Run: headless pygame with SDL's dummy video driver; simulated clock (each Clock.tick advances the game by its frame time, no real sleeping); random seed 0; keys injected as events and as key.get_pressed() state; no mouse input.
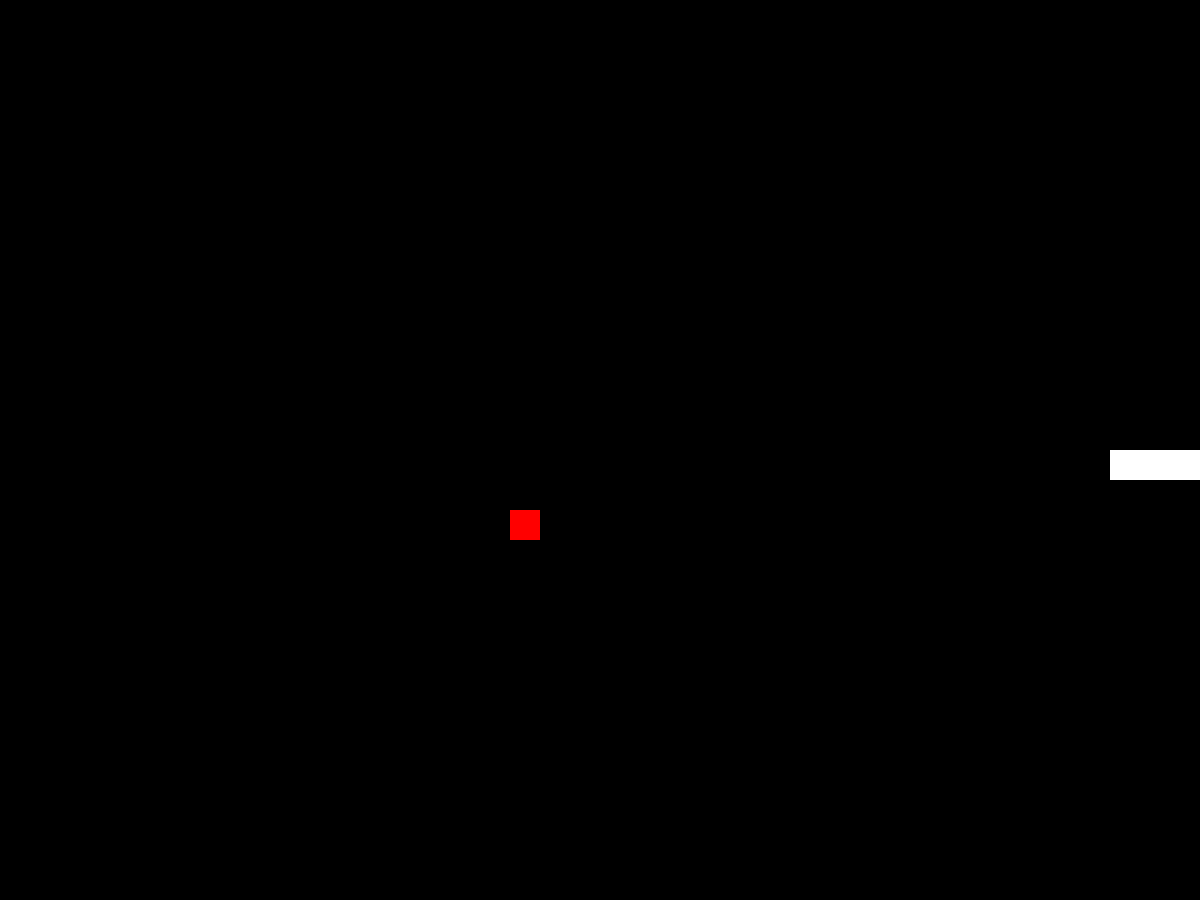
Frame 1 of 4 · flips 1–60 · no input
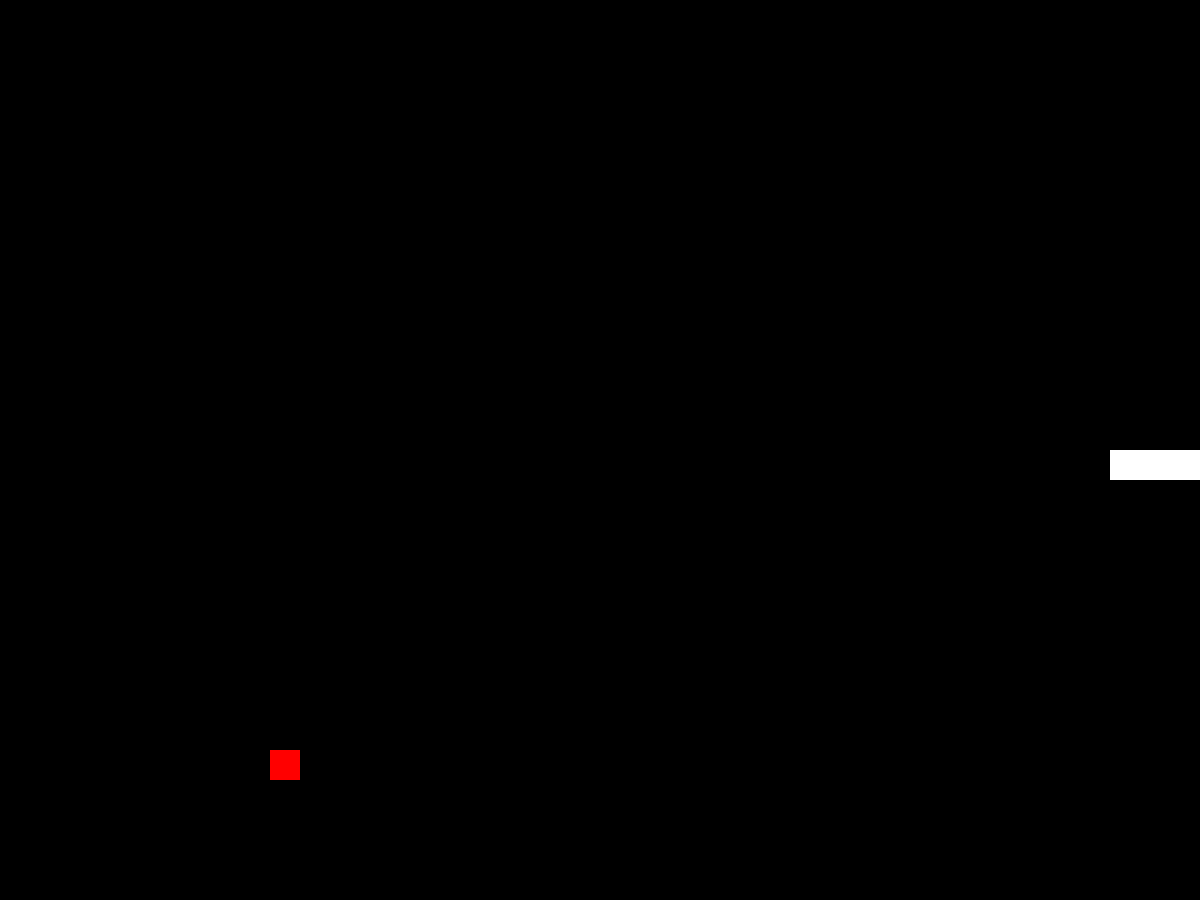
Frame 2 of 4 · flips 61–180 · tapped SPACE, RETURN · held RIGHT (→), D
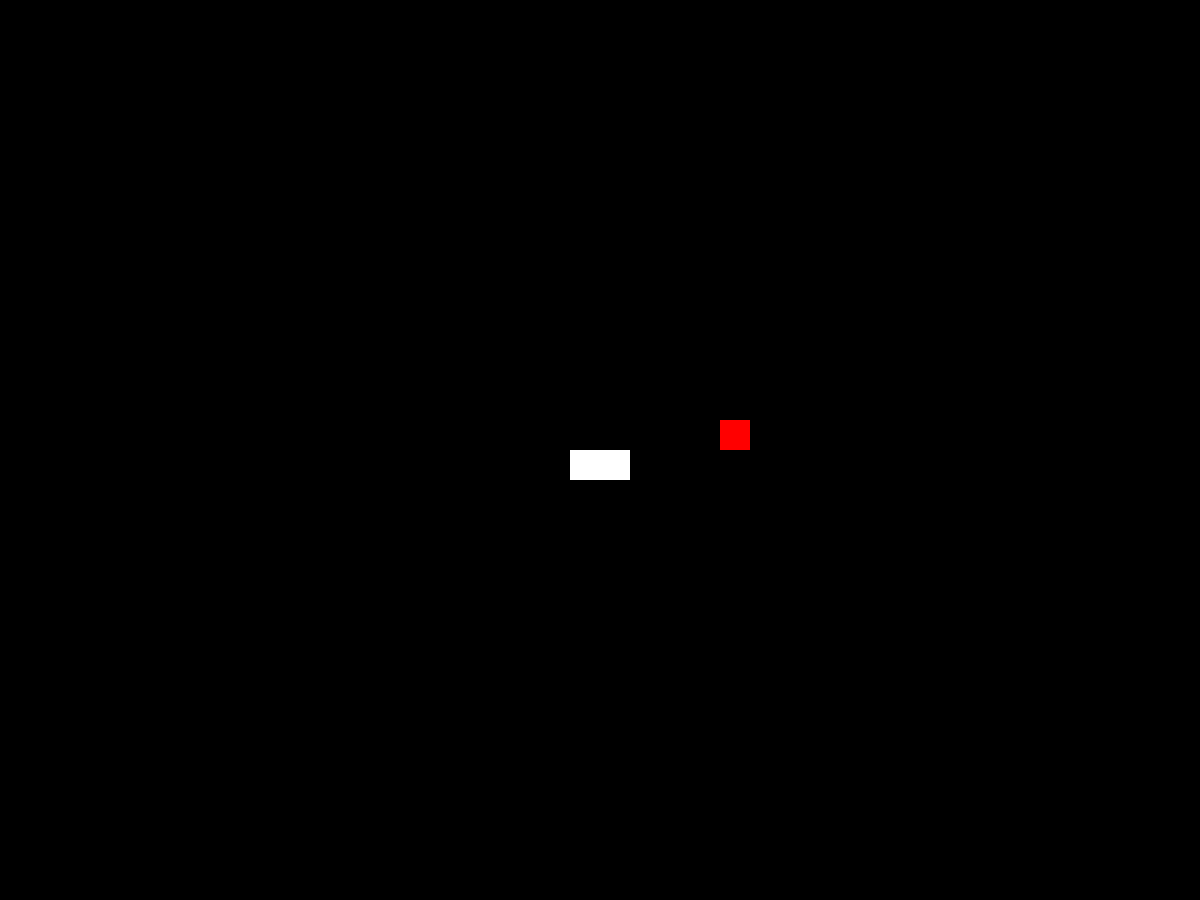
Frame 3 of 4 · flips 181–300 · held DOWN (↓), S
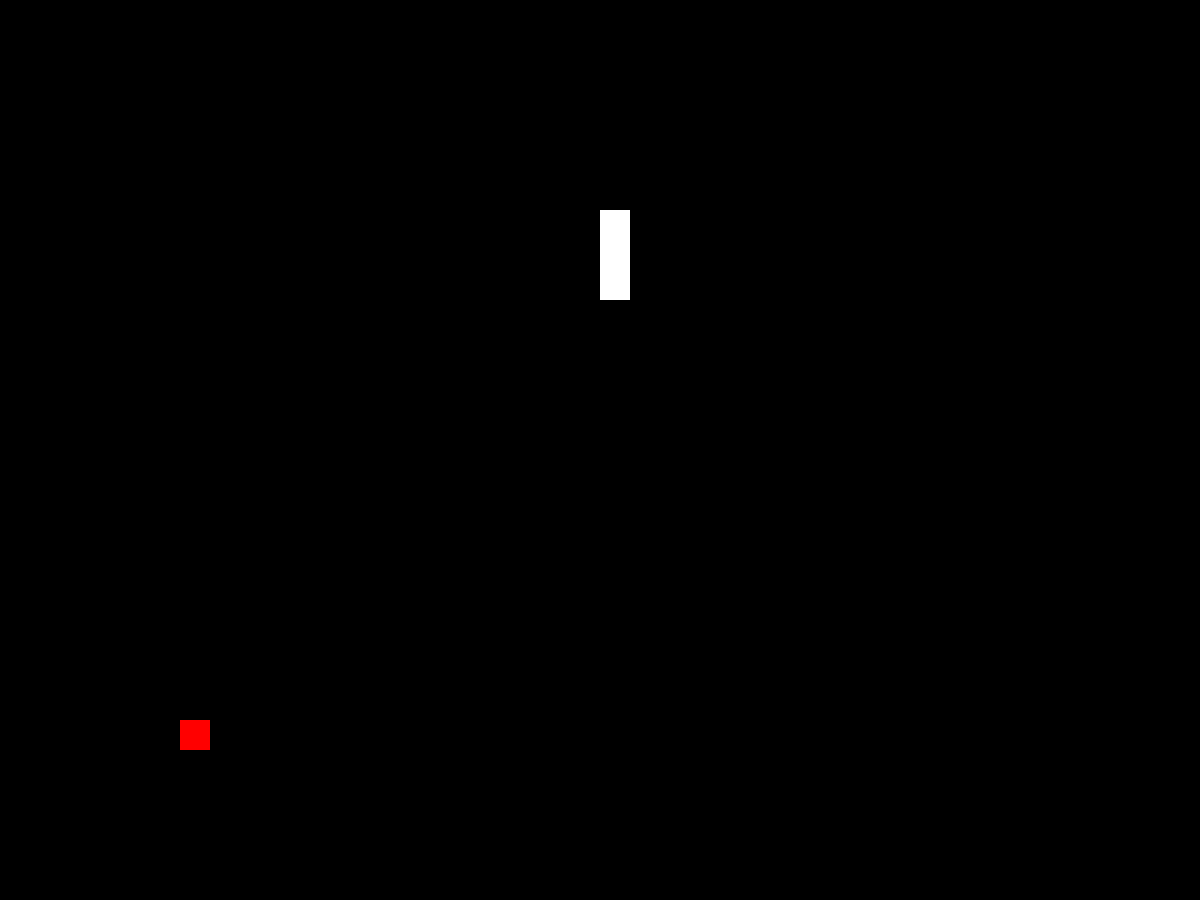
Frame 4 of 4 · flips 301–420 · held LEFT (←), A, UP (↑), W

The pygame program that drew these frames:

import pygame, random

# Game settings

# Snake cell and food size
WIDTH = 30
HEIGHT = 30

GAME_SPEED = 20


SCREENX = 40 * WIDTH
SCREENY = 30 * HEIGHT


# Directions
UP = (0, -1 * HEIGHT)
DOWN = (0, 1 * HEIGHT)
LEFT = (-1 * WIDTH, 0)
RIGHT = (1 * WIDTH, 0)

pygame.init()
pygame.display.set_caption("Snake")

# create game clock
clock = pygame.time.Clock()


# create the screen
screen = pygame.display.set_mode((SCREENX, SCREENY))

# set snake with initial position
def reset_snake():
    snake = [
        pygame.Rect(SCREENX // 2, SCREENY // 2, WIDTH, HEIGHT),
        pygame.Rect((SCREENX // 2) - WIDTH, SCREENY // 2, WIDTH, HEIGHT),
        pygame.Rect((SCREENX // 2) - WIDTH, SCREENY // 2, WIDTH, HEIGHT),
    ]
    return snake


def get_value_on_grid(x, y):
    return (x // WIDTH) * WIDTH, (y // HEIGHT) * HEIGHT


def generate_new_food():
    x, y = get_value_on_grid(random.randint(0, SCREENX), random.randint(0, SCREENY))
    return pygame.Rect(x, y, WIDTH, HEIGHT)


def reset_game():
    snake = reset_snake()
    food = generate_new_food()
    direction = RIGHT
    return snake, food, direction


snake, food, direction = reset_game()

# create the game loop
while True:
    clock.tick(GAME_SPEED)

    # update the screen
    pygame.display.flip()

    if pygame.event.get(pygame.QUIT):
        break

    # input handling
    pressed = pygame.key.get_pressed()
    if pressed[pygame.K_UP]:
        if direction != DOWN:
            direction = UP
    elif pressed[pygame.K_DOWN]:
        if direction != UP:
            direction = DOWN
    elif pressed[pygame.K_LEFT]:
        if direction != RIGHT:
            direction = LEFT
    elif pressed[pygame.K_RIGHT]:
        if direction != LEFT:
            direction = RIGHT

    # move the snake
    snake.insert(0, snake[0].move(direction))
    snake.pop()

    # check food collision
    if snake[0].colliderect(food):
        snake.insert(0, snake[0].move(direction))
        food = generate_new_food()

    # check if the snake hit the wall
    if (
        snake[0].x < 0
        or snake[0].x > SCREENX - WIDTH
        or snake[0].y < 0
        or snake[0].y > SCREENY - HEIGHT
    ):
        snake, food, direction = reset_game()

    # check if the snake hit itself
    if pygame.Rect.collidelist(snake[0], snake[1:]) != -1:
        snake, food, direction = reset_game()

    # Clear the screen
    screen.fill((0, 0, 0))

    # draw the snake
    for rect in snake:
        pygame.draw.rect(screen, (255, 255, 255), rect)

    pygame.draw.rect(screen, (255, 0, 0), food)
